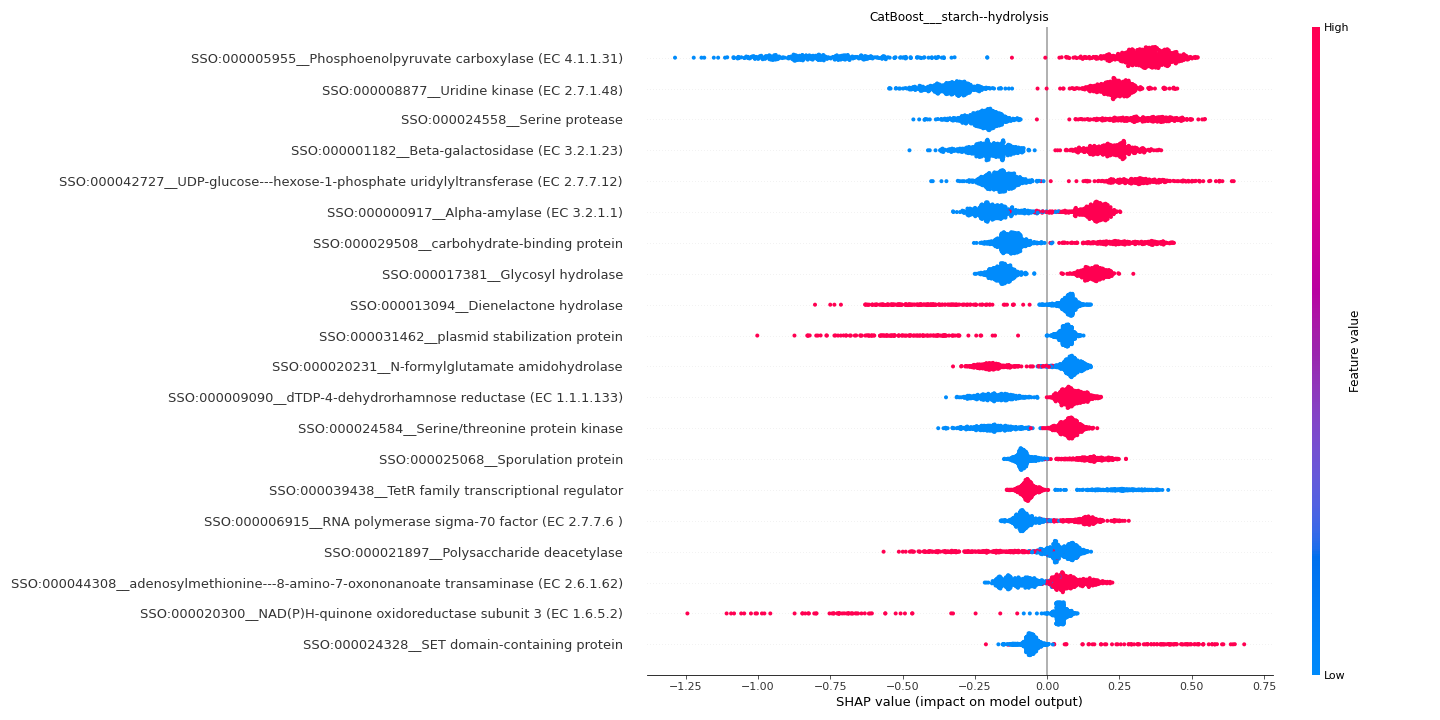

The file beside this chart, header and first rows:
feature	importance
SSO:000005955__Phosphoenolpyruvate carbo…	0.4906
SSO:000008877__Uridine kinase (EC 2.7.1.…	0.2817
SSO:000024558__Serine protease	0.2555
SSO:000001182__Beta-galactosidase (EC 3.…	0.2102
SSO:000042727__UDP-glucose---hexose-1-ph…	0.208
SSO:000000917__Alpha-amylase (EC 3.2.1.1…	0.1729
SSO:000029508__carbohydrate-binding prot…	0.165
SSO:000017381__Glycosyl hydrolase	0.1576
SSO:000013094__Dienelactone hydrolase	0.1354
SSO:000031462__plasmid stabilization pro…	0.1259
SSO:000020231__N-formylglutamate amidohy…	0.1205
SSO:000009090__dTDP-4-dehydrorhamnose re…	0.1197
SSO:000024584__Serine/threonine protein …	0.1192
SSO:000025068__Sporulation protein	0.1034
SSO:000039438__TetR family transcription…	0.1028
SSO:000006915__RNA polymerase sigma-70 f…	0.09594
SSO:000021897__Polysaccharide deacetylas…	0.09482
SSO:000044308__adenosylmethionine---8-am…	0.09338
SSO:000020300__NAD(P)H-quinone oxidoredu…	0.09321
SSO:000024328__SET domain-containing pro…	0.09043
